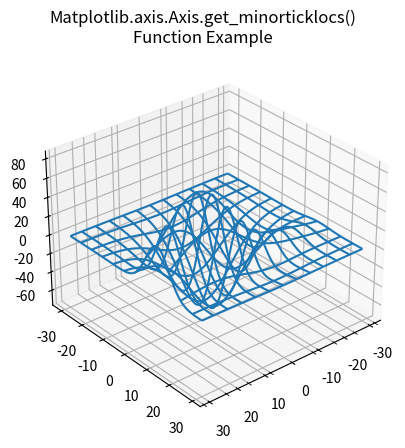

Here is the Python script that generated this plot:
# Implementation of matplotlib function
from matplotlib.axis import Axis
from matplotlib.artist import Artist
from mpl_toolkits.mplot3d import axes3d
import matplotlib.pyplot as plt
import matplotlib

fig = plt.figure()
ax = fig.add_subplot(111, projection='3d')

X, Y, Z = axes3d.get_test_data(0.1)
ax.plot_wireframe(X, Y, Z, rstride=5,
                  cstride=5)

ax.view_init(30, 50)
fig.canvas.draw()
renderer = fig.canvas.renderer
Artist.draw(ax, renderer)
ax.xaxis.set_minor_locator(matplotlib.ticker.MultipleLocator(8))

fig.suptitle('Matplotlib.axis.Axis.get_minorticklocs()\n\
Function Example')
ax.grid()

print("Value of get_minorticklocs() :")
for i in ax.xaxis.get_minorticklocs():
    print(i)

plt.show()
